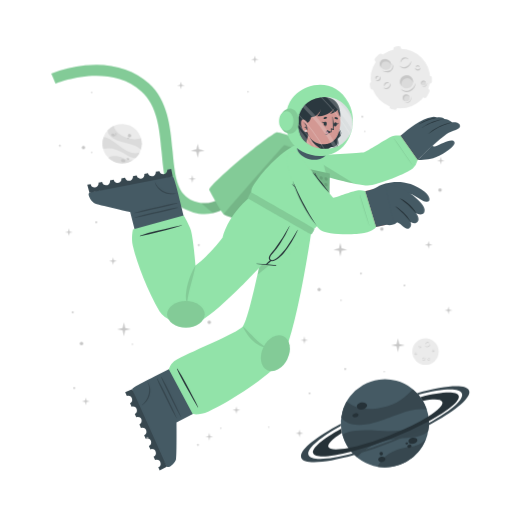
t = 0.00 s
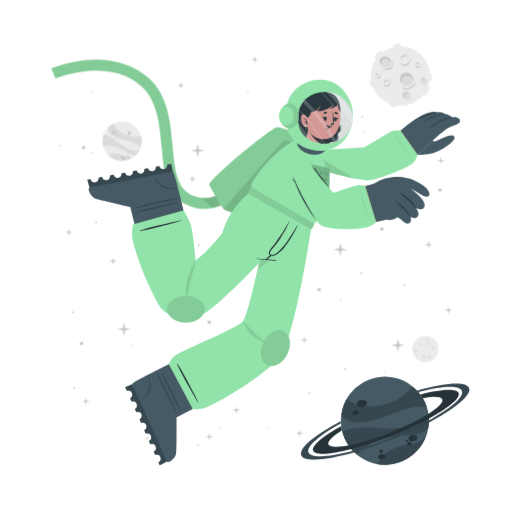
t = 0.75 s
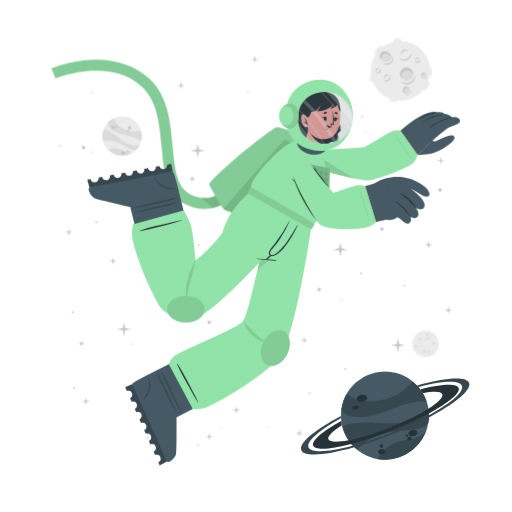
t = 2.25 s
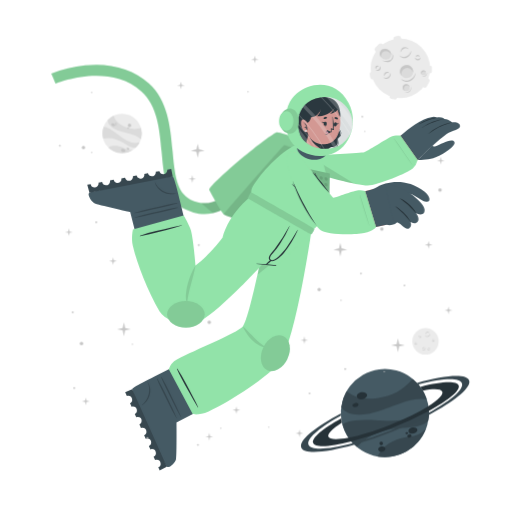
t = 3.00 s
t = 3.75 s: frame unchanged from t = 2.25 s, image omitted
t = 5.25 s: frame unchanged from t = 0.75 s, image omitted

The animated SVG that drew these frames (rendered in a browser with its animation timeline set to each time). Animation: 1 CSS @keyframes rule; one cycle of 6.00 s, repeats indefinitely.

<svg class="animated" id="freepik_stories-astronaut" xmlns="http://www.w3.org/2000/svg" viewBox="0 0 500 500" version="1.1" xmlns:xlink="http://www.w3.org/1999/xlink" xmlns:svgjs="http://svgjs.com/svgjs"><style>svg#freepik_stories-astronaut:not(.animated) .animable {opacity: 0;}svg#freepik_stories-astronaut.animated #freepik--background-complete--inject-66 {animation: 6s Infinite  linear floating;animation-delay: 0s;}svg#freepik_stories-astronaut.animated #freepik--Moon--inject-66 {animation: 6s Infinite  linear floating;animation-delay: 0s;}svg#freepik_stories-astronaut.animated #freepik--Planet--inject-66 {animation: 6s Infinite  linear floating;animation-delay: 0s;}svg#freepik_stories-astronaut.animated #freepik--Character--inject-66 {animation: 3s Infinite  linear floating;animation-delay: 0s;}            @keyframes floating {                0% {                    opacity: 1;                    transform: translateY(0px);                }                50% {                    transform: translateY(-10px);                }                100% {                    opacity: 1;                    transform: translateY(0px);                }            }        </style><g id="freepik--background-complete--inject-66" class="animable" style="transform-origin: 261.359px 235.839px;"><g id="elcj4jovr4yv"><circle cx="119.24" cy="140.32" r="19.23" style="fill: rgb(235, 235, 235); transform-origin: 119.24px 140.32px; transform: rotate(-21.46deg);" class="animable"></circle></g><path d="M137.64,145.92a22.4,22.4,0,0,0-6-3.75c-3.81-1.68-14.18-3.51-19-5.94-6.75-3.4-7.59-7.07-7.55-9a19.38,19.38,0,0,1,5.93-4.35c.48,2,2.29,8,13.5,12,5.79,2,11.33.68,13.21.22A19.13,19.13,0,0,1,137.64,145.92Z" style="fill: rgb(219, 219, 219); transform-origin: 121.778px 134.4px;" id="elze15dkzyzhf" class="animable"></path><path d="M129.79,156.41A19.27,19.27,0,0,1,105.68,154a15.8,15.8,0,0,1,3.45-1.36c5.17-1.26,10.86,1.21,12.94,2.38A11.36,11.36,0,0,0,129.79,156.41Z" style="fill: rgb(219, 219, 219); transform-origin: 117.735px 155.928px;" id="ele5edk3kmkd" class="animable"></path><path d="M136.5,148.8l-.24.47-.22.42c-.18.32-.36.62-.55.92s-.35.54-.53.8l-.21.29-.24.32-.24.32-.31.36-.3.36-.27.3c-.2.22-.41.43-.62.64h0c-1.2.37-2.8.21-5.15-.72-3.49-1.37-7.26-4.67-14-7.09a24,24,0,0,0-12.93-.83h0a19.17,19.17,0,0,1,.5-11.63c1.23,0,5.18.52,13.61,7.48a49.9,49.9,0,0,0,8.49,5.81c7.2,3.77,11.36,2.65,13.1,1.78h.13Z" style="fill: rgb(219, 219, 219); transform-origin: 118.269px 143.957px;" id="elohxssk8z0i" class="animable"></path><path d="M118.22,156c.34-.78,1.54-1,2.68-.52s1.79,1.54,1.44,2.32-1.54,1-2.68.52S117.88,156.83,118.22,156Z" style="fill: rgb(199, 199, 199); transform-origin: 120.282px 156.9px;" id="el9wm86rh4h3t" class="animable"></path><path d="M123.66,154.67c.2-.44.91-.55,1.59-.26s1.08.9.89,1.34-.9.56-1.59.26S123.47,155.11,123.66,154.67Z" style="fill: rgb(199, 199, 199); transform-origin: 124.9px 155.212px;" id="ell5shtwwrjq" class="animable"></path><path d="M108.75,131.05c.29-.67,1.33-.86,2.33-.42s1.57,1.33,1.28,2-1.34.86-2.34.42S108.45,131.72,108.75,131.05Z" style="fill: rgb(199, 199, 199); transform-origin: 110.553px 131.84px;" id="elq9p3fooszqf" class="animable"></path><path d="M112.29,130.39a.84.84,0,0,1,1.13-.28.85.85,0,0,1,.57,1,1,1,0,0,1-1.7-.74Z" style="fill: rgb(199, 199, 199); transform-origin: 113.151px 130.697px;" id="eleroff9n95pt" class="animable"></path><path d="M112.86,132.17a.53.53,0,0,1,.71-.15c.3.13.47.41.37.62s-.41.28-.71.15S112.77,132.39,112.86,132.17Z" style="fill: rgb(199, 199, 199); transform-origin: 113.402px 132.399px;" id="el3eoe2wf0ol6" class="animable"></path><path d="M124.86,132.22a1.64,1.64,0,1,1,1,1.71A1.42,1.42,0,0,1,124.86,132.22Z" style="fill: rgb(199, 199, 199); transform-origin: 126.473px 132.415px;" id="elsxgrhjf1bj" class="animable"></path><path d="M124.4,134.84a.76.76,0,1,1,.42.92A.73.73,0,0,1,124.4,134.84Z" style="fill: rgb(199, 199, 199); transform-origin: 125.123px 135.064px;" id="eljspy2nruq3p" class="animable"></path><circle cx="415.48" cy="343.36" r="12.93" style="fill: rgb(235, 235, 235); transform-origin: 415.48px 343.36px;" id="elhbbfd6vea4r" class="animable"></circle><path d="M420.19,335.69a2.92,2.92,0,0,1-.48,1.75,3.45,3.45,0,0,1-1.41,1.24,2.56,2.56,0,0,1-1.9.17,2.7,2.7,0,0,1-1.44-1.12,3.71,3.71,0,0,0,1.55.69,2.33,2.33,0,0,0,.79,0,2.68,2.68,0,0,0,.76-.24l.36-.2c.11-.08.23-.15.33-.23a3.24,3.24,0,0,0,.6-.57A4.54,4.54,0,0,0,420.19,335.69Z" style="fill: rgb(199, 199, 199); transform-origin: 417.577px 337.324px;" id="elf2vhghady5" class="animable"></path><path d="M415.54,336.43a1.84,1.84,0,0,1,.27-1.24,2.23,2.23,0,0,1,1-.88,1.76,1.76,0,0,1,1.35-.1,1.7,1.7,0,0,1,1,.83,2.8,2.8,0,0,0-1.08-.4,1.69,1.69,0,0,0-1,.18A3.06,3.06,0,0,0,415.54,336.43Z" style="fill: rgb(199, 199, 199); transform-origin: 417.341px 335.275px;" id="elkllepmkml4" class="animable"></path><path d="M415.48,349.44a1.79,1.79,0,0,1,0,1.23,2.13,2.13,0,0,1-.75,1.05,1.71,1.71,0,0,1-2.35-.25,3.35,3.35,0,0,0,1.1.15,1.62,1.62,0,0,0,.91-.35,2.67,2.67,0,0,0,.69-.77A3.41,3.41,0,0,0,415.48,349.44Z" style="fill: rgb(199, 199, 199); transform-origin: 413.984px 350.758px;" id="elixatkqvmcz8" class="animable"></path><path d="M412.8,350.91a1.14,1.14,0,0,1-.09-.87,1.49,1.49,0,0,1,.52-.76,1.2,1.2,0,0,1,.93-.23,1.1,1.1,0,0,1,.73.48,2.46,2.46,0,0,0-.75,0,1.18,1.18,0,0,0-.56.24A2.18,2.18,0,0,0,412.8,350.91Z" style="fill: rgb(199, 199, 199); transform-origin: 413.776px 349.972px;" id="elevu95fmgrwm" class="animable"></path><path d="M410.82,337.8a1.15,1.15,0,0,1,.37.83,1.3,1.3,0,0,1-.37.92,1.15,1.15,0,0,1-.95.32,1.35,1.35,0,0,1-.81-.39,3.94,3.94,0,0,0,.8-.05,1.06,1.06,0,0,0,.56-.28,1.37,1.37,0,0,0,.33-.56A2.45,2.45,0,0,0,410.82,337.8Z" style="fill: rgb(199, 199, 199); transform-origin: 410.125px 338.84px;" id="elvhtn6h9v15" class="animable"></path><path d="M409.22,339.06a.74.74,0,0,1-.33-.57.91.91,0,0,1,.26-.68.82.82,0,0,1,.71-.23.81.81,0,0,1,.55.34,4.08,4.08,0,0,0-.54.1.76.76,0,0,0-.32.19,1.13,1.13,0,0,0-.22.32A2.13,2.13,0,0,0,409.22,339.06Z" style="fill: rgb(199, 199, 199); transform-origin: 409.65px 338.315px;" id="elej2k5geql1r" class="animable"></path><path d="M419.81,351.44a1.14,1.14,0,0,1-.72.56,1.26,1.26,0,0,1-1-.14,1.14,1.14,0,0,1-.54-.83,1.36,1.36,0,0,1,.18-.89,3.66,3.66,0,0,0,.25.77,1,1,0,0,0,.4.47,1.32,1.32,0,0,0,.63.18A2.6,2.6,0,0,0,419.81,351.44Z" style="fill: rgb(199, 199, 199); transform-origin: 418.673px 351.093px;" id="el6rc77a0cyrc" class="animable"></path><path d="M418.2,350.19a.75.75,0,0,1,.47-.45.87.87,0,0,1,.72.08.82.82,0,0,1,.4.63.9.9,0,0,1-.19.62,4.78,4.78,0,0,0-.24-.5.63.63,0,0,0-.25-.26.91.91,0,0,0-.37-.13A1.65,1.65,0,0,0,418.2,350.19Z" style="fill: rgb(199, 199, 199); transform-origin: 418.996px 350.383px;" id="eldvttnln0t55" class="animable"></path><path d="M424.24,342.34a1.16,1.16,0,0,1-.28.86,1.27,1.27,0,0,1-.88.44,1.13,1.13,0,0,1-.92-.39,1.29,1.29,0,0,1-.35-.83,3.82,3.82,0,0,0,.63.5,1.09,1.09,0,0,0,.6.16,1.31,1.31,0,0,0,.62-.21A2.35,2.35,0,0,0,424.24,342.34Z" style="fill: rgb(199, 199, 199); transform-origin: 423.027px 342.991px;" id="el8e6yt1tx1yw" class="animable"></path><path d="M422.2,342.21a.75.75,0,0,1,.14-.64.93.93,0,0,1,.65-.34.8.8,0,0,1,.68.3.88.88,0,0,1,.19.62,3.83,3.83,0,0,0-.48-.28.74.74,0,0,0-.36-.08,1.13,1.13,0,0,0-.38.1A2.38,2.38,0,0,0,422.2,342.21Z" style="fill: rgb(199, 199, 199); transform-origin: 423.021px 341.719px;" id="eldsdtfa2ct9m" class="animable"></path><path d="M407.1,345.26a1.13,1.13,0,0,1-.27.87,1.27,1.27,0,0,1-.88.44,1.16,1.16,0,0,1-.93-.39,1.4,1.4,0,0,1-.35-.83,4.33,4.33,0,0,0,.64.5,1.07,1.07,0,0,0,.6.16,1.35,1.35,0,0,0,.62-.21A2,2,0,0,0,407.1,345.26Z" style="fill: rgb(199, 199, 199); transform-origin: 405.889px 345.916px;" id="el269x32mxfce" class="animable"></path><path d="M405.07,345.14a.75.75,0,0,1,.14-.64.89.89,0,0,1,.64-.34.79.79,0,0,1,.68.3.85.85,0,0,1,.2.62,3.83,3.83,0,0,0-.48-.28.66.66,0,0,0-.36-.08,1.13,1.13,0,0,0-.38.1A2.38,2.38,0,0,0,405.07,345.14Z" style="fill: rgb(199, 199, 199); transform-origin: 405.891px 344.649px;" id="el1cpf9v8ot3v" class="animable"></path></g><g id="freepik--Moon--inject-66" class="animable" style="transform-origin: 391.45px 76.1246px;"><path d="M370.11,60.15l3.44-3.43a2.52,2.52,0,0,0,0-3.56h0a2.5,2.5,0,0,0-3.56,0l-3.44,3.43a2.52,2.52,0,0,0,0,3.56h0A2.52,2.52,0,0,0,370.11,60.15Z" style="fill: rgb(235, 235, 235); transform-origin: 370.05px 56.6508px;" id="elh4zi5yqkbs" class="animable"></path><path d="M417,94.19l2.18-4.34a2.5,2.5,0,0,0-1.12-3.38h0a2.51,2.51,0,0,0-3.38,1.12l-2.18,4.34a2.53,2.53,0,0,0,1.12,3.38h0A2.52,2.52,0,0,0,417,94.19Z" style="fill: rgb(235, 235, 235); transform-origin: 415.845px 90.8883px;" id="elu5lnl1evaa" class="animable"></path><path d="M387,50.45l2.58-.36a2.52,2.52,0,0,0,2.14-2.85h0a2.52,2.52,0,0,0-2.85-2.14l-2.58.37a2.52,2.52,0,0,0-2.14,2.85h0A2.51,2.51,0,0,0,387,50.45Z" style="fill: rgb(235, 235, 235); transform-origin: 387.935px 47.7758px;" id="elmwoc297upi" class="animable"></path><path d="M366.46,84.53l-.37-2.59a2.52,2.52,0,0,0-2.85-2.13h0a2.52,2.52,0,0,0-2.14,2.85l.37,2.58a2.53,2.53,0,0,0,2.85,2.14h0A2.52,2.52,0,0,0,366.46,84.53Z" style="fill: rgb(235, 235, 235); transform-origin: 363.78px 83.5943px;" id="elwudnu9756dr" class="animable"></path><g id="eltjvwfkbf8gc"><rect x="415.49" y="75.26" width="7.64" height="5.03" rx="2.16" style="fill: rgb(235, 235, 235); transform-origin: 419.31px 77.775px; transform: rotate(90deg);" class="animable"></rect></g><path d="M382.28,106.41l2.52.68a2.52,2.52,0,0,0,3.08-1.78h0a2.52,2.52,0,0,0-1.78-3.09l-2.52-.67a2.51,2.51,0,0,0-3.08,1.78h0A2.51,2.51,0,0,0,382.28,106.41Z" style="fill: rgb(235, 235, 235); transform-origin: 384.19px 104.319px;" id="eltbr0ejgsden" class="animable"></path><circle cx="391" cy="76.69" r="29.05" style="fill: rgb(235, 235, 235); transform-origin: 391px 76.69px;" id="elw2gkvytrg9f" class="animable"></circle><path d="M401.57,59.46a6.51,6.51,0,0,1-1.08,3.94,7.8,7.8,0,0,1-3.15,2.79,5.76,5.76,0,0,1-4.27.36,6,6,0,0,1-3.25-2.49,8.71,8.71,0,0,0,3.49,1.53,5.07,5.07,0,0,0,1.78,0,5.38,5.38,0,0,0,1.69-.54,9.1,9.1,0,0,0,.81-.44c.26-.17.52-.33.76-.52a8.54,8.54,0,0,0,1.35-1.27A9.92,9.92,0,0,0,401.57,59.46Z" style="fill: rgb(199, 199, 199); transform-origin: 395.699px 63.1311px;" id="el7wg3ztfmwe" class="animable"></path><path d="M391.13,61.13a4.13,4.13,0,0,1,.6-2.78,5.18,5.18,0,0,1,2.19-2,3.9,3.9,0,0,1,3-.22A3.84,3.84,0,0,1,399.12,58a6.52,6.52,0,0,0-2.41-.89,3.94,3.94,0,0,0-2.24.4A6.81,6.81,0,0,0,391.13,61.13Z" style="fill: rgb(199, 199, 199); transform-origin: 395.105px 58.5293px;" id="elkcklhbrpndl" class="animable"></path><path d="M381.29,81.08a3.94,3.94,0,0,1,.07,2.77,4.82,4.82,0,0,1-1.68,2.35,3.78,3.78,0,0,1-2.86.77,3.84,3.84,0,0,1-2.43-1.34,7,7,0,0,0,2.48.35,3.69,3.69,0,0,0,2-.79,6,6,0,0,0,1.55-1.73A7.44,7.44,0,0,0,381.29,81.08Z" style="fill: rgb(199, 199, 199); transform-origin: 377.984px 84.0434px;" id="elcurh83dosf6" class="animable"></path><path d="M375.27,84.38a2.57,2.57,0,0,1-.19-1.95,3.19,3.19,0,0,1,1.16-1.7,2.65,2.65,0,0,1,2.08-.52A2.44,2.44,0,0,1,380,81.28a5.58,5.58,0,0,0-1.7-.08,2.69,2.69,0,0,0-1.26.54A4.94,4.94,0,0,0,375.27,84.38Z" style="fill: rgb(199, 199, 199); transform-origin: 377.485px 82.2756px;" id="elpk2kp559lp" class="animable"></path><path d="M370.87,74.62a2.57,2.57,0,0,1,.83,1.86,2.85,2.85,0,0,1-.82,2,2.52,2.52,0,0,1-2.13.73,3.06,3.06,0,0,1-1.83-.87,10,10,0,0,0,1.81-.12,2.33,2.33,0,0,0,1.25-.63,2.88,2.88,0,0,0,.73-1.26A5.13,5.13,0,0,0,370.87,74.62Z" style="fill: rgb(199, 199, 199); transform-origin: 369.31px 76.9261px;" id="elfgvbhyslgkt" class="animable"></path><path d="M367.27,77.44a1.68,1.68,0,0,1-.72-1.29,2,2,0,0,1,.58-1.52,1.77,1.77,0,0,1,1.58-.51,1.88,1.88,0,0,1,1.25.75,10.76,10.76,0,0,0-1.23.24,1.6,1.6,0,0,0-.7.41,2.28,2.28,0,0,0-.49.73A4.57,4.57,0,0,0,367.27,77.44Z" style="fill: rgb(199, 199, 199); transform-origin: 368.253px 75.7663px;" id="elks4jm6u0m1" class="animable"></path><path d="M410.67,66a2.6,2.6,0,0,1-.62,1.94,2.84,2.84,0,0,1-2,1,2.57,2.57,0,0,1-2.07-.87,3,3,0,0,1-.78-1.87,9,9,0,0,0,1.43,1.11,2.23,2.23,0,0,0,1.34.36,3,3,0,0,0,1.39-.45A5.56,5.56,0,0,0,410.67,66Z" style="fill: rgb(199, 199, 199); transform-origin: 407.941px 67.4719px;" id="el67fecruh86" class="animable"></path><path d="M406.11,65.73a1.66,1.66,0,0,1,.31-1.44,2,2,0,0,1,1.44-.76,1.82,1.82,0,0,1,1.53.68,1.88,1.88,0,0,1,.43,1.39,9.72,9.72,0,0,0-1.08-.63,1.49,1.49,0,0,0-.8-.17,2.38,2.38,0,0,0-.85.22A4.64,4.64,0,0,0,406.11,65.73Z" style="fill: rgb(199, 199, 199); transform-origin: 407.944px 64.6284px;" id="elidzw3vfdej" class="animable"></path><g id="el8vrjbn1rooh"><ellipse cx="397.01" cy="79.87" rx="6.44" ry="6.4" style="fill: rgb(219, 219, 219); transform-origin: 397.01px 79.87px; transform: rotate(-65.97deg);" class="animable"></ellipse></g><path d="M400,76.84a5.81,5.81,0,0,1,3.31,4.1,6.41,6.41,0,1,0-11.2,3.11,5.78,5.78,0,0,1,.2-4.24A5.84,5.84,0,0,1,400,76.84Z" style="fill: rgb(199, 199, 199); transform-origin: 396.987px 78.7649px;" id="elymtqzav5mkq" class="animable"></path><path d="M405.88,81a8.26,8.26,0,0,1-1.41,4.8,9.87,9.87,0,0,1-3.87,3.38,7.16,7.16,0,0,1-5.18.47,7.62,7.62,0,0,1-4-3,10.25,10.25,0,0,0,4.28,2,10.54,10.54,0,0,0,1.13.11,5.87,5.87,0,0,0,1.11-.09A7.1,7.1,0,0,0,400,88c.34-.17.69-.36,1-.55s.65-.42.94-.67a10.52,10.52,0,0,0,1.67-1.6A11.59,11.59,0,0,0,405.88,81Z" style="fill: rgb(199, 199, 199); transform-origin: 398.651px 85.4656px;" id="elgj8imdwq6um" class="animable"></path><path d="M412.91,83.39a2.4,2.4,0,1,0-1.78-2.87A2.39,2.39,0,0,0,412.91,83.39Z" style="fill: rgb(219, 219, 219); transform-origin: 413.468px 81.0561px;" id="el7myrgt45i5k" class="animable"></path><path d="M414.34,79.73A2.18,2.18,0,0,1,415.85,81,2.43,2.43,0,0,0,414,78.71a2.4,2.4,0,0,0-2.87,1.81,2.37,2.37,0,0,0,.84,2.41,2.12,2.12,0,0,1-.23-1.57A2.17,2.17,0,0,1,414.34,79.73Z" style="fill: rgb(199, 199, 199); transform-origin: 413.458px 80.7904px;" id="el0qtp9ktjtcmh" class="animable"></path><path d="M416.78,80.82a2.9,2.9,0,0,1-.12,1.88,3.54,3.54,0,0,1-1.18,1.55,2.64,2.64,0,0,1-1.91.54,2.74,2.74,0,0,1-1.69-.86,4.09,4.09,0,0,0,1.71.37,2.65,2.65,0,0,0,1.51-.55A4.36,4.36,0,0,0,416.78,80.82Z" style="fill: rgb(199, 199, 199); transform-origin: 414.381px 82.813px;" id="elwmbchv36xl" class="animable"></path><path d="M396.44,98.94a3.41,3.41,0,1,0-3.21-3.59A3.41,3.41,0,0,0,396.44,98.94Z" style="fill: rgb(219, 219, 219); transform-origin: 396.635px 95.5356px;" id="elxftw326hyg9" class="animable"></path><path d="M397.54,93.46a3.07,3.07,0,0,1,2.41,1.4A3.4,3.4,0,1,0,395,98.53a3.1,3.1,0,0,1,2.54-5.07Z" style="fill: rgb(199, 199, 199); transform-origin: 396.584px 95.335px;" id="el47hpuxaho8l" class="animable"></path><path d="M401.22,94.38a4.48,4.48,0,0,1,.19,2.64,5.13,5.13,0,0,1-1.27,2.4,3.72,3.72,0,0,1-2.46,1.21,4.06,4.06,0,0,1-2.56-.69,5.23,5.23,0,0,0,2.5.2A3.76,3.76,0,0,0,399.68,99a5.84,5.84,0,0,0,1.26-2.1A6.18,6.18,0,0,0,401.22,94.38Z" style="fill: rgb(199, 199, 199); transform-origin: 398.323px 97.5099px;" id="eleuqoysx3sh" class="animable"></path><path d="M381.24,66c-1.53,2.35-4.93,2.85-7.58,1.11s-3.57-5.05-2-7.4,4.93-2.84,7.59-1.11S382.78,63.69,381.24,66Z" style="fill: rgb(219, 219, 219); transform-origin: 376.446px 62.8572px;" id="el8xqd57aj2wf" class="animable"></path><path d="M372.8,62a4.43,4.43,0,0,0-.25,4.28,5.25,5.25,0,0,1-.92-6.49c1.53-2.35,4.93-2.85,7.59-1.11A5.83,5.83,0,0,1,382,63.9a5.53,5.53,0,0,0-2.29-3C377.28,59.37,374.19,59.82,372.8,62Z" style="fill: rgb(199, 199, 199); transform-origin: 376.453px 61.9611px;" id="elnj12bdbchya" class="animable"></path><path d="M383.12,62.16a5.49,5.49,0,0,1,.75,4.14,5.12,5.12,0,0,1-.95,2,6.39,6.39,0,0,1-1.66,1.53,6.23,6.23,0,0,1-2.15.73,7.29,7.29,0,0,1-2.19-.06,9.09,9.09,0,0,1-3.84-1.67,17.88,17.88,0,0,0,3.95.68,6.51,6.51,0,0,0,3.58-.77A5.47,5.47,0,0,0,382,67.59a5,5,0,0,0,.94-1.57A7.25,7.25,0,0,0,383.12,62.16Z" style="fill: rgb(199, 199, 199); transform-origin: 378.538px 66.3877px;" id="el5lfc6glqbpv" class="animable"></path></g><g id="freepik--Planet--inject-66" class="animable animator-active" style="transform-origin: 376.139px 413.34px;"><g id="el962ufqmcan8"><circle cx="375.87" cy="413.34" r="43.02" style="fill: rgb(69, 90, 100); transform-origin: 375.87px 413.34px; transform: rotate(-74.9951deg);" class="animable"></circle></g><path d="M416.74,399.89a50.6,50.6,0,0,0-15.8.88c-9.14,1.83-30.47,11.81-42.37,13.55-16.73,2.46-23-3.17-25.36-6.69a43,43,0,0,1,5.28-15.58c3.38,2.95,14.49,11.72,40.09,4.53,13.2-3.72,21.59-13.34,24.44-16.6A42.76,42.76,0,0,1,416.74,399.89Z" style="fill: rgb(55, 71, 79); transform-origin: 374.975px 397.452px;" id="elc2rhcgawuvs" class="animable"></path><path d="M415.87,429.18a43.05,43.05,0,0,1-47.24,26.58,34.45,34.45,0,0,1,4.55-6.94c7.84-9,21.44-11.76,26.75-12.3A25.27,25.27,0,0,0,415.87,429.18Z" style="fill: rgb(55, 71, 79); transform-origin: 392.25px 442.775px;" id="eljtmqnkan03b" class="animable"></path><path d="M418.36,406.64c.07.39.12.77.17,1.16s.09.71.13,1.06c.08.8.15,1.6.18,2.39s.06,1.44.06,2.14c0,.27,0,.53,0,.8s0,.6,0,.89,0,.6,0,.9-.05.7-.08,1.06-.06.7-.1,1-.08.6-.11.9c-.09.66-.19,1.3-.31,1.95h0c-1.72,2.21-4.86,4-10.34,5.31-8.16,2-19.29.8-34.76,5.06a53.84,53.84,0,0,0-24.73,15.11h0a42.85,42.85,0,0,1-14.05-21.9c2.19-1.67,10.15-5.73,34.51-3.84a112.29,112.29,0,0,0,23-.3c18-2.36,24.21-9.77,26.27-13.61h0A1.82,1.82,0,0,1,418.36,406.64Z" style="fill: rgb(55, 71, 79); transform-origin: 376.66px 426.505px;" id="elwr4teuhygzq" class="animable"></path><path d="M358.4,395.52c.37,1.88-1.55,3.83-4.28,4.35s-5.23-.56-5.6-2.44,1.56-3.82,4.28-4.35S358,393.65,358.4,395.52Z" style="fill: rgb(38, 50, 56); transform-origin: 353.46px 396.474px;" id="elkghg4rfe9k" class="animable"></path><path d="M350.11,404.94c.2,1.06-1,2.17-2.6,2.49s-3.13-.28-3.33-1.34.95-2.17,2.59-2.49S349.9,403.89,350.11,404.94Z" style="fill: rgb(38, 50, 56); transform-origin: 347.145px 405.515px;" id="elbj25jb2ees" class="animable"></path><path d="M407.54,429.57c.31,1.6-1.38,3.27-3.76,3.74s-4.58-.47-4.89-2.07,1.37-3.28,3.76-3.74S407.23,428,407.54,429.57Z" style="fill: rgb(38, 50, 56); transform-origin: 403.215px 430.408px;" id="el18g4izbw9ol" class="animable"></path><path d="M401.85,435.28c.17.85-.61,1.72-1.74,1.94a1.87,1.87,0,0,1-2.33-1.15c-.17-.85.61-1.72,1.74-1.94A1.87,1.87,0,0,1,401.85,435.28Z" style="fill: rgb(38, 50, 56); transform-origin: 399.815px 435.675px;" id="elkz4xyqrczs" class="animable"></path><path d="M398.54,432.72c.1.51-.4,1-1.12,1.18s-1.38-.17-1.48-.68.4-1,1.12-1.18S398.44,432.21,398.54,432.72Z" style="fill: rgb(38, 50, 56); transform-origin: 397.24px 432.97px;" id="elo79kzrnyfz" class="animable"></path><path d="M376.35,447.84c.28,1.44-1,2.9-3,3.27s-3.68-.5-4-1.93,1-2.89,2.95-3.26S376.08,446.41,376.35,447.84Z" style="fill: rgb(38, 50, 56); transform-origin: 372.845px 448.515px;" id="el5fu1a4js39o" class="animable"></path><path d="M373.89,442.43a1.71,1.71,0,1,1-1.95-1.16A1.6,1.6,0,0,1,373.89,442.43Z" style="fill: rgb(38, 50, 56); transform-origin: 372.261px 442.94px;" id="elxe63q5fvnmr" class="animable"></path><path d="M418.84,411.25a346.49,346.49,0,0,1-36.64,16.83,342.87,342.87,0,0,1-39.21,13c-20.61,5.36-35.3,6.29-37.19,1.5s9.19-14.09,27.36-24.08c.12,1,.28,2,.47,3l.24,1.14c-9.22,5.86-14.34,10.93-13.19,13.85s8.58,3.14,19.59,1c10.78-2.08,25-6.36,40.23-12.37s28.57-12.64,37.86-18.51c9.46-5.95,14.73-11.13,13.56-14.09s-8.33-3.11-19-1.11a39.26,39.26,0,0,0-2.42-3.66c20.51-5.31,35.53-6.12,37.42-1.34S438.08,400.88,418.84,411.25Z" style="fill: rgb(38, 50, 56); transform-origin: 376.855px 414.472px;" id="elwnuytdm9lxd" class="animable"></path><path d="M418.86,415.07a383.2,383.2,0,0,1-35.81,16.44h0A380.06,380.06,0,0,1,346,444.31c-28.14,8-49.06,9.59-51.78,2.82s13.19-19.8,38.63-33.31c0,.66,0,1.33.08,2-21.11,11.64-34,22.68-31.68,28.49s19.63,4.87,43.31-1.47A359.42,359.42,0,0,0,418.89,413c21.4-11.74,34.49-22.91,32.14-28.76s-19.17-4.89-42.38,1.23c-.43-.51-.88-1-1.34-1.5,27.63-7.77,48.08-9.23,50.76-2.54S444.64,401.45,418.86,415.07Z" style="fill: rgb(55, 71, 79); transform-origin: 376.139px 414.278px;" id="elojevn77q7dl" class="animable"></path></g><g id="freepik--Character--inject-66" class="animable" style="transform-origin: 249.682px 261.365px;"><path d="M194.2,208.66a44.5,44.5,0,0,1-12.75-4c-19.36-9.4-21.44-32.18-23.64-56.3-2-22.22-4.13-45.19-19.67-59.06-32.35-28.84-83.35-7.81-83.86-7.59l-4.19-9.88a124.34,124.34,0,0,1,33.06-8c25-2.52,46.52,3.5,62.12,17.42,18.71,16.68,21.11,42.93,23.22,66.09,2,21.93,3.73,40.87,17.64,47.62,29.16,14.15,48.44-21.19,49.24-22.7l9.48,5a77.22,77.22,0,0,1-16.57,20.32C217.57,206.71,206,210.43,194.2,208.66Z" style="fill: rgb(146, 227, 169); transform-origin: 147.47px 136.179px;" id="elwbby038up2c" class="animable"></path><g id="elzn38o68n8lc"><path d="M194.2,208.66a44.5,44.5,0,0,1-12.75-4c-19.36-9.4-21.44-32.18-23.64-56.3-2-22.22-4.13-45.19-19.67-59.06-32.35-28.84-83.35-7.81-83.86-7.59l-4.19-9.88a124.34,124.34,0,0,1,33.06-8c25-2.52,46.52,3.5,62.12,17.42,18.71,16.68,21.11,42.93,23.22,66.09,2,21.93,3.73,40.87,17.64,47.62,29.16,14.15,48.44-21.19,49.24-22.7l9.48,5a77.22,77.22,0,0,1-16.57,20.32C217.57,206.71,206,210.43,194.2,208.66Z" style="opacity: 0.1; transform-origin: 147.47px 136.179px;" class="animable"></path></g><g id="elbk5jrg9zs34"><path d="M244.85,177.29a77.09,77.09,0,0,1-16.57,20.31c-6.44,5.48-13.2,9-20.13,10.56L196.08,198c23.52,3.15,38.58-24.45,39.3-25.77Z" style="opacity: 0.1; transform-origin: 220.465px 190.195px;" class="animable"></path></g><path d="M278.67,229.5c-.95.56-57.57-18.31-60-20.06a1.59,1.59,0,0,1-.31-.29c-2.77-2.73-13.24-22-14-23.51-1.84-3.85,55.21-51.93,65.82-56.39,2.66-1.12,37.51,11.34,42.73,16.4,2.24,2.17,6.45,10.95,6.22,12.15h0C318.76,159.52,279.63,228.94,278.67,229.5Z" style="fill: rgb(146, 227, 169); transform-origin: 261.728px 179.346px;" id="elybu9c1lv5r" class="animable"></path><g id="elpqg487wsis"><path d="M278.67,229.5c-.95.56-57.57-18.31-60-20.06a1.59,1.59,0,0,1-.31-.29c-2.77-2.73-13.24-22-14-23.51-1.84-3.85,55.21-51.93,65.82-56.39,2.66-1.12,37.51,11.34,42.73,16.4,2.24,2.17,6.45,10.95,6.22,12.15h0C318.76,159.52,279.63,228.94,278.67,229.5Z" style="opacity: 0.1; transform-origin: 261.728px 179.346px;" class="animable"></path></g><g id="eli9i48rmrj4"><path d="M278.67,229.5c-.95.56-57.57-18.31-60-20.06a1.59,1.59,0,0,1-.31-.29c10.24-11.85,58.36-67.42,59.22-67.56s33.84,12.65,41.56,16.22C318.76,159.52,279.63,228.94,278.67,229.5Z" style="opacity: 0.1; transform-origin: 268.75px 185.551px;" class="animable"></path></g><path d="M196.48,344.63l-45.12,22.73c-8.64,4.29-16.14,8.22-19.83,10.61a.09.09,0,0,0-.06,0c-1.4.9-2.24,1.57-2.36,2l0,.08c-.46,3.44,31.87,73.53,33.82,75.59s8-3.33,8.91-7.05.53-36.1.53-36.1l44.85-23.13Z" style="fill: rgb(69, 90, 100); transform-origin: 173.163px 400.363px;" id="eligmkn9ec6de" class="animable"></path><path d="M122.25,383l1.61,3.65a3.8,3.8,0,0,1,1.31-.23,3.9,3.9,0,0,1,1.83,7.34l1.45,3.32a3.82,3.82,0,0,1,1.36-.25,3.89,3.89,0,0,1,1.78,7.35l1.46,3.33a3.55,3.55,0,0,1,1.39-.27,3.89,3.89,0,0,1,3.89,3.89,3.85,3.85,0,0,1-2.15,3.48l1.46,3.31a4.06,4.06,0,0,1,1.45-.27,3.89,3.89,0,0,1,1.69,7.4l1.46,3.31a3.84,3.84,0,0,1,1.48-.3,3.89,3.89,0,0,1,1.65,7.42l1.46,3.31a3.58,3.58,0,0,1,1.52-.32,3.9,3.9,0,0,1,1.62,7.44l1.46,3.32a3.64,3.64,0,0,1,1.57-.35,3.9,3.9,0,0,1,1.57,7.46l1.37,3.12,7-3.79L129.11,380Z" style="fill: rgb(55, 71, 79); transform-origin: 142.595px 419.73px;" id="eln7n27kylcxq" class="animable"></path><path d="M144.47,373.18a16.37,16.37,0,0,1,1.62,13.09c-1.18,3.56-3.52,7.36-7.28,9.3-.11.06-.22-.14-.12-.21,6.4-4.92,9-14.69,5.56-22.06A.13.13,0,0,1,144.47,373.18Z" style="fill: rgb(55, 71, 79); transform-origin: 142.716px 384.361px;" id="elb29une9jou" class="animable"></path><path d="M153.72,369.74c2.88,4.77,5.37,9.78,7.8,14.79s4.78,9.94,7.13,14.93c1.34,2.86,2.68,5.73,3.86,8.66a.16.16,0,0,1-.29.14c-2.81-4.81-5.27-9.84-7.79-14.8s-5-9.85-7.34-14.83c-1.37-2.86-2.65-5.74-3.8-8.69A.24.24,0,0,1,153.72,369.74Z" style="fill: rgb(55, 71, 79); transform-origin: 162.903px 388.992px;" id="elj691u683eve" class="animable"></path><path d="M157.88,368.33c2.89,4.77,5.37,9.78,7.8,14.8s4.78,9.94,7.13,14.93c1.34,2.86,2.68,5.73,3.86,8.65a.16.16,0,0,1-.29.14c-2.81-4.81-5.27-9.84-7.79-14.8s-5-9.85-7.34-14.83c-1.36-2.86-2.65-5.74-3.8-8.69A.24.24,0,0,1,157.88,368.33Z" style="fill: rgb(55, 71, 79); transform-origin: 167.063px 387.582px;" id="elf48gnqjtfkj" class="animable"></path><path d="M164.81,360.58l23.33,43.76s7,1.51,15.68-2.51c19.21-8.87,51.37-29.51,67.45-45.36C287.89,340.08,304.2,225.2,304.2,225.2L265,202.58s-20.36,108.33-27.84,116.15c-6.75,7.06-45.89,22.51-64.34,32.17A16.53,16.53,0,0,0,164.81,360.58Z" style="fill: rgb(146, 227, 169); transform-origin: 234.505px 303.599px;" id="eluha2dd179ac" class="animable"></path><path d="M173.21,360.06c3.07,4.66,5.75,9.56,8.38,14.48s5.16,9.74,7.7,14.64c1.46,2.8,2.91,5.62,4.21,8.49a.17.17,0,0,1-.29.16c-3-4.7-5.65-9.63-8.37-14.49s-5.35-9.65-7.92-14.53c-1.47-2.8-2.87-5.63-4.13-8.53A.24.24,0,0,1,173.21,360.06Z" style="fill: rgb(38, 50, 56); transform-origin: 183.142px 378.925px;" id="elaehcdwzwi4p" class="animable"></path><g id="elziczi2hwgk"><path d="M251.64,268.16l52.56-43L265,202.58S258.6,236.8,251.64,268.16Z" style="opacity: 0.1; transform-origin: 277.92px 235.37px;" class="animable"></path></g><g id="elk40wz2lp1dj"><path d="M260.8,339.2a9.27,9.27,0,0,1-4.14-.38,19.56,19.56,0,0,1-3.85-1.64,31.21,31.21,0,0,1-6.57-5c-1-1-1.88-2-2.77-3s-1.7-2.13-2.45-3.26-1.46-2.29-2.11-3.47-1.23-2.43-1.72-3.71a39.39,39.39,0,0,1,3,2.76c.94.95,1.92,1.86,2.81,2.82s1.86,1.86,2.75,2.82l1.39,1.38c.46.46.89.95,1.37,1.38,1.85,1.82,3.74,3.56,5.72,5.19A23.49,23.49,0,0,0,260.8,339.2Z" style="opacity: 0.1; transform-origin: 248.995px 329.012px;" class="animable"></path></g><g id="elh5ky586dqjf"><ellipse cx="268.93" cy="344.82" rx="18.38" ry="13.04" style="fill: rgb(146, 227, 169); transform-origin: 268.93px 344.82px; transform: rotate(-64.61deg);" class="animable"></ellipse></g><g id="el9kdbijra08p"><ellipse cx="268.93" cy="344.82" rx="18.38" ry="13.04" style="opacity: 0.1; transform-origin: 268.93px 344.82px; transform: rotate(-64.61deg);" class="animable"></ellipse></g><path d="M187.77,245.91l-11.92-49.09c-2.23-9.39-4.35-17.59-5.84-21.72,0,0,0,0,0-.07a6.82,6.82,0,0,0-1.38-2.74s0,0-.07,0c-3.24-1.23-78.83,14.38-81.28,15.82s1.43,8.53,4.85,10.27,35,8.69,35,8.69L139.51,256Z" style="fill: rgb(69, 90, 100); transform-origin: 137.14px 214.111px;" id="els2tmcdr0hco" class="animable"></path><path d="M167.23,164.93l-3.92.74a3.75,3.75,0,0,1-.06,1.33,3.9,3.9,0,0,1-7.57.11l-3.56.67a3.79,3.79,0,0,1-.07,1.38,3.89,3.89,0,0,1-7.56.07l-3.57.66a3.79,3.79,0,0,1,0,1.42,3.9,3.9,0,0,1-4.68,2.91,3.83,3.83,0,0,1-2.89-2.88l-3.56.67a4.08,4.08,0,0,1-.07,1.47,3.89,3.89,0,0,1-7.58,0l-3.56.67a3.89,3.89,0,0,1-4.72,4.42,3.91,3.91,0,0,1-2.93-3l-3.55.68a3.69,3.69,0,0,1,0,1.55,3.9,3.9,0,0,1-7.62-.11l-3.56.67a3.65,3.65,0,0,1,0,1.61,3.89,3.89,0,0,1-7.62-.16l-3.35.63,2.11,7.63,81.36-15.77Z" style="fill: rgb(55, 71, 79); transform-origin: 126.965px 176.5px;" id="el07zsdxiu5f39" class="animable"></path><path d="M171.74,188.79a16.37,16.37,0,0,1-13.12-1.39c-3.2-2-6.37-5.09-7.41-9.2,0-.11.19-.18.24-.06,3.34,7.34,12.27,12.06,20.22,10.41A.13.13,0,0,1,171.74,188.79Z" style="fill: rgb(55, 71, 79); transform-origin: 161.505px 183.822px;" id="el6es14b9re7g" class="animable"></path><path d="M173,198.58c-5.3,1.73-10.74,3-16.18,4.24s-10.76,2.41-16.16,3.56c-3.08.66-6.18,1.32-9.3,1.81a.16.16,0,0,1-.07-.32c5.32-1.65,10.77-2.9,16.18-4.24s10.72-2.61,16.11-3.79c3.09-.68,6.18-1.28,9.32-1.72A.24.24,0,0,1,173,198.58Z" style="fill: rgb(55, 71, 79); transform-origin: 152.153px 203.157px;" id="elocgfubuusd" class="animable"></path><path d="M173.43,203c-5.31,1.73-10.75,3-16.18,4.24s-10.77,2.41-16.16,3.56c-3.09.66-6.19,1.32-9.31,1.81a.16.16,0,0,1-.06-.32c5.32-1.65,10.77-2.9,16.17-4.23s10.73-2.61,16.11-3.8c3.1-.67,6.19-1.27,9.33-1.72A.24.24,0,0,1,173.43,203Z" style="fill: rgb(55, 71, 79); transform-origin: 152.581px 207.576px;" id="elji4xxwn9j8i" class="animable"></path><path d="M304.26,225.23s-10.86,11.9-20.08,21.25c-6.73,6.84-12.95,12.66-14.6,12.69-1.87,0-10.38-.9-13.2-1.27,0,0-41.94,46.14-63.47,57.3-7.37,3.82-30.52-.1-37.22-11.42-10.87-18.37-21.9-46.13-25.93-63.59-1.8-7.79.05-16.21.05-16.21l49.59-13.7s5.36,8.93,7,14.54c2.42,8.47,4.59,34.41,4.59,34.41,13.41-9.58,26.47-27.28,26.47-27.28s3.86-20.56,28-40.75Z" style="fill: rgb(146, 227, 169); transform-origin: 216.616px 253.91px;" id="elmm3ahi9ffbf" class="animable"></path><path d="M269.53,258.92a109.54,109.54,0,0,0-19-1.46.2.2,0,0,0,0,.39c6.29.67,12.63,1.5,18.94,1.83A.38.38,0,0,0,269.53,258.92Z" style="fill: rgb(38, 50, 56); transform-origin: 260.127px 258.568px;" id="elhcnx5ihwuis" class="animable"></path><path d="M290.7,225.07c.08-.19-.21-.4-.31-.21A193.26,193.26,0,0,1,280,241.31c-1.7,2.48-11.92,15.71-15.85,12.12-.66-.61-.62-1.57-.1-2.78.63-1.45,2.09-2.84,3.09-4.08,2.2-2.74,4.31-5.54,6.28-8.44A94.74,94.74,0,0,0,282.85,221a.17.17,0,0,0-.3-.15,178.74,178.74,0,0,1-14.62,22.77c-2.68,3.43-7.75,8-4.15,10.8s11.57-5.17,13.52-7.48A99.25,99.25,0,0,0,290.7,225.07Z" style="fill: rgb(38, 50, 56); transform-origin: 276.623px 237.894px;" id="elbi77ctq3mgl" class="animable"></path><path d="M264.07,253.88a28.1,28.1,0,0,0-2.7,2.42,7.85,7.85,0,0,0-1.8,2.22c-.07.17.13.3.28.24a9.87,9.87,0,0,0,2.39-1.8c.87-.73,1.75-1.44,2.59-2.2A.58.58,0,0,0,264.07,253.88Z" style="fill: rgb(38, 50, 56); transform-origin: 262.293px 256.258px;" id="elg2l1swzty67" class="animable"></path><path d="M136.76,230.07c5.18-1.79,10.51-3.14,15.84-4.44s10.54-2.54,15.83-3.76c3-.7,6.06-1.4,9.12-1.93a.17.17,0,0,1,.08.32c-5.21,1.72-10.55,3-15.84,4.44s-10.5,2.74-15.79,4c-3,.72-6.06,1.36-9.14,1.84A.24.24,0,0,1,136.76,230.07Z" style="fill: rgb(38, 50, 56); transform-origin: 157.145px 225.243px;" id="el77wjx7nbo54" class="animable"></path><g id="el4jelj3jlael"><path d="M183.14,297.2a10.49,10.49,0,0,1-1.5-4.83c-.1-.84-.1-1.68-.15-2.53s0-1.68.08-2.52a52.55,52.55,0,0,1,1.68-9.85,71.11,71.11,0,0,1,3.2-9.39,59.85,59.85,0,0,1,4.5-8.85c-.51,3.3-1.32,6.48-2.11,9.64s-1.64,6.29-2.48,9.41-1.64,6.24-2.31,9.38c-.31,1.56-.64,3.14-.83,4.72A14.43,14.43,0,0,0,183.14,297.2Z" style="opacity: 0.1; transform-origin: 186.21px 278.215px;" class="animable"></path></g><ellipse cx="181.55" cy="306.94" rx="18.38" ry="13.04" style="fill: rgb(146, 227, 169); transform-origin: 181.55px 306.94px;" id="elprdi3k1ilw" class="animable"></ellipse><g id="el2whf8aa78xs"><ellipse cx="181.55" cy="306.94" rx="18.38" ry="13.04" style="opacity: 0.1; transform-origin: 181.55px 306.94px;" class="animable"></ellipse></g><path d="M302.93,165.7c29.4,11.7,52.93,16.43,62.23,13.72,8.14-2.38,31.36-12.37,42.66-23.2,3.41-3.26-12-25.52-16.72-23.75s-28.38,15.07-34.56,17.26c-3.51,1.24-41.77,2.67-50.47,2.82C291.55,152.81,289.88,160.51,302.93,165.7Z" style="fill: rgb(247, 169, 160); transform-origin: 351.195px 156.267px;" id="elz2pttjyh9b" class="animable"></path><path d="M423.09,141.39c-1.07,1.64-.22,2.22,3.08,1.09s15.37-8.36,17.54-3.93-15,14.39-20.65,15.84-15.24,1.83-15.24,1.83C410.78,153.61,417.35,146.59,423.09,141.39Z" style="fill: rgb(69, 90, 100); transform-origin: 425.859px 146.674px;" id="elpcu9smxew9" class="animable"></path><path d="M391.1,132.47c8.6-7,18.87-16.35,31.27-18.29a6.21,6.21,0,0,1,4,.62c5.54-1,7.66,1.36,7.66,1.36,5.44.68,7.28,3.36,7.28,3.36s6.51-1.06,7.81,2.77c1.47,4.3-8,4.95-12.95,8.48-11.39,8.09-25.31,22.79-28.37,25.45Z" style="fill: rgb(69, 90, 100); transform-origin: 420.187px 135.151px;" id="elzdwxnrmavs" class="animable"></path><path d="M418.3,130.86a90.32,90.32,0,0,1,10.37-6.52,89.67,89.67,0,0,1,12.58-4.68.11.11,0,0,0-.05-.21,47.55,47.55,0,0,0-23,11.26C418,130.84,418.12,131,418.3,130.86Z" style="fill: rgb(38, 50, 56); transform-origin: 429.705px 125.182px;" id="eldc45etcw2zw" class="animable"></path><path d="M412.41,124.7c3.43-2.07,9.49-5.67,21.67-8.41,0,0,0-.07,0-.07a42.55,42.55,0,0,0-21.76,8.32C412.11,124.68,412.18,124.84,412.41,124.7Z" style="fill: rgb(38, 50, 56); transform-origin: 423.137px 120.487px;" id="elz8g62ej4zy" class="animable"></path><path d="M409.31,121.33c6-3.3,10.15-4.62,17.06-6.49,0,0,0-.08,0-.08-8.08,1.3-10.86,2.69-17.19,6.38C409,121.26,409.08,121.46,409.31,121.33Z" style="fill: rgb(38, 50, 56); transform-origin: 417.726px 118.066px;" id="elzsw2fswrqnt" class="animable"></path><path d="M391.1,132.47l16.72,23.75a17.14,17.14,0,0,1-4.76,8.35c-3.92,3.79-34.48,16.45-43.94,16.59S312.7,172,299.46,165.3s-6.15-12.5,3.55-13.16,50.29-3,52.62-3.57,21.58-12.72,25.66-14.84S391.1,132.47,391.1,132.47Z" style="fill: rgb(146, 227, 169); transform-origin: 350.007px 156.73px;" id="el6c0iiz3u9lm" class="animable"></path><g id="el0upe8zrh3h3b"><path d="M299.46,165.3c9.59,4.85,31.61,11.06,46.62,14.08l-44.17-27.15C292.8,153.25,286.73,158.86,299.46,165.3Z" style="opacity: 0.1; transform-origin: 319.138px 165.805px;" class="animable"></path></g><g id="elf0cdoqqtt55"><path d="M384.8,135.23c2.52,3.23,4.87,6.59,7.2,10s4.59,6.68,6.87,10c1.3,1.91,2.61,3.84,3.84,5.8.09.13,0,.2-.12.08-2.49-3.24-4.83-6.62-7.2-10s-4.67-6.63-7-10c-1.31-1.92-2.59-3.85-3.81-5.83C384.5,135.16,384.67,135.06,384.8,135.23Z" style="opacity: 0.1; transform-origin: 393.653px 148.156px;" class="animable"></path></g><path d="M304.2,225.2l-58.8-34a13.5,13.5,0,0,1,1.95-10c7.47-12.21,25.36-32.31,41.34-39.71,11.52-5.32,20.58-.81,24,7.68.87,2.15,9.33,30.09,8.28,40.05-1.11,10.54-6.23,23.6-10.83,30.76A16.13,16.13,0,0,1,304.2,225.2Z" style="fill: rgb(146, 227, 169); transform-origin: 283.103px 182.199px;" id="elvyidn9oebpc" class="animable"></path><path d="M303.73,228.78c.87.13,3.47-4.67,3.23-5.37s-61.33-35.68-61.78-35.76-3.42,5.82-2.88,6.25S302.57,228.6,303.73,228.78Z" style="fill: rgb(146, 227, 169); transform-origin: 274.605px 208.216px;" id="elfz2ckzydnw7" class="animable"></path><g id="elg8ykffzdthn"><path d="M303.73,228.78c.87.13,3.47-4.67,3.23-5.37s-61.33-35.68-61.78-35.76-3.42,5.82-2.88,6.25S302.57,228.6,303.73,228.78Z" style="opacity: 0.1; transform-origin: 274.605px 208.216px;" class="animable"></path></g><polygon points="291.84 189.35 321.45 195.58 322.11 169.34 292.5 163.11 291.84 189.35" style="fill: rgb(146, 227, 169); transform-origin: 306.975px 179.345px;" id="elul8ywcquanl" class="animable"></polygon><g id="el2ovy61i97sd"><polygon points="291.84 189.35 321.45 195.58 322.11 169.34 292.5 163.11 291.84 189.35" style="opacity: 0.2; transform-origin: 306.975px 179.345px;" class="animable"></polygon></g><g id="elhpgiqgjcwi5"><polygon points="291.84 189.35 295.59 190.14 296.25 163.9 292.5 163.11 291.84 189.35" style="opacity: 0.1; transform-origin: 294.045px 176.625px;" class="animable"></polygon></g><g id="el0i45rk1sa73e"><path d="M316.88,174.4a2,2,0,0,0,1.47,2,1.31,1.31,0,0,0,1.56-1.37,2,2,0,0,0-1.48-2A1.3,1.3,0,0,0,316.88,174.4Z" style="opacity: 0.1; transform-origin: 318.395px 174.715px;" class="animable"></path></g><g id="elw0kl2j1von"><path d="M316.74,180a2,2,0,0,0,1.47,2,1.3,1.3,0,0,0,1.56-1.37,2,2,0,0,0-1.47-2A1.3,1.3,0,0,0,316.74,180Z" style="opacity: 0.1; transform-origin: 318.255px 180.315px;" class="animable"></path></g><g id="elzltswnb492a"><path d="M316.6,185.5a2,2,0,0,0,1.47,2,1.31,1.31,0,0,0,1.56-1.38,2,2,0,0,0-1.47-2A1.3,1.3,0,0,0,316.6,185.5Z" style="opacity: 0.1; transform-origin: 318.115px 185.809px;" class="animable"></path></g><g id="elus0a5r6dlli"><path d="M312.16,173.41a2,2,0,0,0,1.47,2,1.3,1.3,0,0,0,1.56-1.37,2,2,0,0,0-1.47-2A1.31,1.31,0,0,0,312.16,173.41Z" style="opacity: 0.1; transform-origin: 313.675px 173.726px;" class="animable"></path></g><g id="elfqppmznmrnb"><path d="M312,179a2,2,0,0,0,1.47,2,1.3,1.3,0,0,0,1.56-1.37,2,2,0,0,0-1.47-2A1.3,1.3,0,0,0,312,179Z" style="opacity: 0.1; transform-origin: 313.515px 179.315px;" class="animable"></path></g><g id="elkv57lg30sv"><path d="M311.88,184.51a2,2,0,0,0,1.48,2,1.29,1.29,0,0,0,1.55-1.37,2,2,0,0,0-1.47-2A1.31,1.31,0,0,0,311.88,184.51Z" style="opacity: 0.1; transform-origin: 313.396px 184.826px;" class="animable"></path></g><g id="elxiffos0lg1e"><path d="M307.44,172.42a2,2,0,0,0,1.48,2,1.32,1.32,0,0,0,1.56-1.38,2,2,0,0,0-1.48-2A1.32,1.32,0,0,0,307.44,172.42Z" style="opacity: 0.1; transform-origin: 308.96px 172.73px;" class="animable"></path></g><g id="eluqz4f8kkj1"><path d="M307.31,178a2,2,0,0,0,1.47,2,1.31,1.31,0,0,0,1.56-1.37,2,2,0,0,0-1.48-2A1.3,1.3,0,0,0,307.31,178Z" style="opacity: 0.1; transform-origin: 308.825px 178.315px;" class="animable"></path></g><g id="el4swcy5vju8b"><path d="M307.17,183.52a2,2,0,0,0,1.47,2,1.31,1.31,0,0,0,1.56-1.37,2,2,0,0,0-1.48-2A1.29,1.29,0,0,0,307.17,183.52Z" style="opacity: 0.1; transform-origin: 308.684px 183.834px;" class="animable"></path></g><path d="M317.33,95.94c1.12.33,6.21.56,8.81,5.64,2.47,4.8,1.47,18,1.69,21s3.88,4,4.23,7.43c.3,3-1.94,3.68-2.49,5.73-.42,1.59.81,4.28-1.05,6.44-1.69,2-4,1.12-5.51,1.57s-3,3.61-5.74,4.08-4.73-2.32-6.14-2.53-3.75,3.82-8.26,2.71-5.21-5.19-7-6.26-6.71-.51-8.5-3.22-1.65-5.91-2.43-7.23-2.86-1.46-3.64-4.33,2-4.18,2.72-6.45c.5-1.59-.7-3.31.71-5.62,1.94-3.18,6-1.78,8.14-5,1.69-2.54,6.18-14,13.86-15.83C312.05,92.83,317.33,95.94,317.33,95.94Z" style="fill: rgb(38, 50, 56); transform-origin: 306.625px 120.991px;" id="elo3xkqwpjdmg" class="animable"></path><path d="M327.8,121.88a4.25,4.25,0,0,0,1,1.73l1.29,1.52a12.65,12.65,0,0,1,2.18,3.21,4,4,0,0,1-.12,3.54,5.79,5.79,0,0,1-1.21,1.43,7.35,7.35,0,0,0-1.41,1.55,3.46,3.46,0,0,0-.16,2.18c.11.67.25,1.31.33,2a4.75,4.75,0,0,1-.69,3.57,2.68,2.68,0,0,1-1.45,1,5,5,0,0,1-1.89.11c-.65-.06-1.3-.19-2-.28a3.3,3.3,0,0,0-2,.12,3.62,3.62,0,0,1,1.93.07c.65.15,1.29.34,1.95.45a5.29,5.29,0,0,0,2.06,0,3.27,3.27,0,0,0,1.79-1.14,5.1,5.1,0,0,0,.92-4c-.07-.68-.21-1.33-.3-2a2.76,2.76,0,0,1,.11-1.71c.56-1,1.89-1.72,2.55-3a4.43,4.43,0,0,0,0-4.11,12.78,12.78,0,0,0-2.44-3.22l-1.41-1.4A4.68,4.68,0,0,1,327.8,121.88Z" style="fill: rgb(38, 50, 56); transform-origin: 327.428px 133.031px;" id="el8v5uo66tjrk" class="animable"></path><path d="M299,99.71a59.86,59.86,0,0,0-4,5.88c-.66,1-1.29,2-2,2.9a8.54,8.54,0,0,1-1.16,1.23,1.13,1.13,0,0,1-.31.21,1.27,1.27,0,0,1-.35.16c-.27.09-.55.16-.83.23a33.37,33.37,0,0,0-3.46,1,6.14,6.14,0,0,0-3,2.16,3.82,3.82,0,0,0-.66,1.78,5,5,0,0,0,.26,1.83,7.77,7.77,0,0,1,.57,3.46,7.36,7.36,0,0,0-.21-3.55,4.65,4.65,0,0,1-.14-1.69,3.28,3.28,0,0,1,.66-1.49A5.91,5.91,0,0,1,287.1,112c1.09-.39,2.24-.6,3.41-.89.29-.08.59-.17.88-.27a2.56,2.56,0,0,0,.87-.51,8.42,8.42,0,0,0,1.25-1.37,30.48,30.48,0,0,0,2-3l1.74-3.11A32.41,32.41,0,0,1,299,99.71Z" style="fill: rgb(38, 50, 56); transform-origin: 291.113px 110.13px;" id="el7hsnw7k40rh" class="animable"></path><path d="M284,130.34a6.21,6.21,0,0,1,.37,2.47c.05.85.09,1.7.18,2.56a12.71,12.71,0,0,0,.49,2.56,5.59,5.59,0,0,0,1.34,2.34,7.07,7.07,0,0,0,5,1.43c.86,0,1.7-.08,2.54-.09a5.31,5.31,0,0,1,2.46.41,4.89,4.89,0,0,0-2.44-.78c-.86-.07-1.71-.07-2.55-.12-1.65-.09-3.39-.34-4.53-1.4a5,5,0,0,1-1.18-2,15.73,15.73,0,0,1-.6-2.41c-.15-.83-.26-1.67-.38-2.51-.07-.43-.14-.85-.24-1.27A2.5,2.5,0,0,0,284,130.34Z" style="fill: rgb(38, 50, 56); transform-origin: 290.19px 136.18px;" id="elefxxp7b4d7p" class="animable"></path><path d="M298.06,144.6c.08,1.28,4.58,10.28,10.25,11,1.84.23,3.53-9.8,3.53-9.8l.29-.71,4.11-10-10.83-9.91-1.58-1.34s-.95,2.8-2.09,6.3l-.16.5c-.07.19-.14.38-.19.56-.18.52-.36,1.06-.52,1.59s-.26.8-.38,1.23l-.38,1.28A70.19,70.19,0,0,0,298.06,144.6Z" style="fill: rgb(247, 169, 160); transform-origin: 307.15px 139.722px;" id="elvn224r7abhj" class="animable"></path><path d="M316.24,135.1l-3.94,9.58a23.08,23.08,0,0,1-10.88-13.54l.32-1c1.15-3.49,2.09-6.29,2.09-6.29l1.58,1.32Z" style="fill: rgb(38, 50, 56); transform-origin: 308.83px 134.265px;" id="el9a87wk3ch9a" class="animable"></path><path d="M332.31,120.86c-1.17,18.88-12.61,20.31-16.68,20-3.69-.23-16.25-1.49-17-20.39S307,96.2,315.43,96.28,333.48,102,332.31,120.86Z" style="fill: rgb(247, 169, 160); transform-origin: 315.497px 118.587px;" id="eljxvwlaq44k" class="animable"></path><path d="M299.32,120c3,.66,4.62-5.67,4.62-5.67s6.23.87,9.52-7.8a13.9,13.9,0,0,1-3.78,7s11.15.35,17-8.21c0,0-2.49,4.43-4.45,5.86,0,0,4.78-.65,7.54-4.08,0,0,1.2,5.57,2.48,7.24,0,0,2.19-19.29-15.9-19.69,0,0-11.25-.8-16.47,7.48S299.32,120,299.32,120Z" style="fill: rgb(38, 50, 56); transform-origin: 314.869px 107.339px;" id="elqkocw37pn1s" class="animable"></path><path d="M301.51,122.15s-3.21-6.44-6.08-5.38-1.06,10,1.87,11.6a3.21,3.21,0,0,0,4.5-1.07Z" style="fill: rgb(247, 169, 160); transform-origin: 297.892px 122.766px;" id="el823113yo4s" class="animable"></path><path d="M296,119.31a0,0,0,0,0,0,.08c2,1.21,2.9,3.4,3.39,5.62a1.77,1.77,0,0,0-2.54-.87.07.07,0,0,0,0,.13,2,2,0,0,1,2,1,9.61,9.61,0,0,1,.76,1.88c.08.21.44.16.4-.07V127C300.53,124.25,299,120,296,119.31Z" style="fill: rgb(38, 50, 56); transform-origin: 298.055px 123.297px;" id="eli8senexce0o" class="animable"></path><path d="M299.58,127.84a.94.94,0,0,1-1.06.79.93.93,0,0,1-.79-1,.93.93,0,1,1,1.85.26Z" style="fill: rgb(255, 255, 255); transform-origin: 298.658px 127.731px;" id="elqxrujunf1ra" class="animable"></path><path d="M329.09,116.55a10.28,10.28,0,0,1-1.22-.41,2.06,2.06,0,0,1-1.17-.64.67.67,0,0,1,.09-.81,1.65,1.65,0,0,1,1.65-.2,2.36,2.36,0,0,1,1.41,1A.71.71,0,0,1,329.09,116.55Z" style="fill: rgb(38, 50, 56); transform-origin: 328.278px 115.461px;" id="el57gdfgbv05q" class="animable"></path><path d="M316.82,116.2c.43-.09.81-.25,1.23-.38a2.09,2.09,0,0,0,1.18-.62.66.66,0,0,0-.08-.81,1.66,1.66,0,0,0-1.64-.24,2.4,2.4,0,0,0-1.44,1A.71.71,0,0,0,316.82,116.2Z" style="fill: rgb(38, 50, 56); transform-origin: 317.655px 115.123px;" id="el42j8aqic5zh" class="animable"></path><path d="M319,120.22s-.11,0-.11.1c-.07,1.27-.36,2.7-1.54,3,0,0,0,.08,0,.08C318.78,123.34,319.15,121.43,319,120.22Z" style="fill: rgb(38, 50, 56); transform-origin: 318.19px 121.81px;" id="elfebo4y4do49" class="animable"></path><path d="M318,118.8c-2-.33-2.54,3.73-.67,4S319.7,119.08,318,118.8Z" style="fill: rgb(38, 50, 56); transform-origin: 317.609px 120.797px;" id="elc3jyajknehb" class="animable"></path><path d="M317.18,118.91c-.38.19-.78.55-1.21.54s-.82-.49-1.09-.94c0-.05-.07,0-.08,0a1.49,1.49,0,0,0,.91,1.83c.74.2,1.38-.41,1.67-1.17C317.44,119.07,317.34,118.84,317.18,118.91Z" style="fill: rgb(38, 50, 56); transform-origin: 316.067px 119.433px;" id="eln4h8zdisju" class="animable"></path><path d="M326.22,120.63s.09.07.08.12c-.21,1.25-.24,2.72.84,3.29,0,0,0,.08,0,.07C325.76,123.73,325.82,121.78,326.22,120.63Z" style="fill: rgb(38, 50, 56); transform-origin: 326.556px 122.37px;" id="elfcbw2xis7j5" class="animable"></path><path d="M327.51,119.47c2.05.12,1.66,4.19-.23,4.08S325.8,119.37,327.51,119.47Z" style="fill: rgb(38, 50, 56); transform-origin: 327.458px 121.51px;" id="el57gal80oxku" class="animable"></path><path d="M328.34,119.81c.3.25.58.67,1,.74s.82-.34,1.14-.74c0,0,.06,0,.06,0-.05.78-.39,1.57-1.15,1.65s-1.13-.65-1.24-1.44C328.09,119.92,328.22,119.72,328.34,119.81Z" style="fill: rgb(38, 50, 56); transform-origin: 329.337px 120.627px;" id="elaabqim1wodg" class="animable"></path><path d="M317.88,130.49c.25.35.48.8.93.92a3.43,3.43,0,0,0,1.39-.08c.05,0,.08,0,.05.07a1.73,1.73,0,0,1-1.71.4,1.35,1.35,0,0,1-.79-1.27A.07.07,0,0,1,317.88,130.49Z" style="fill: rgb(38, 50, 56); transform-origin: 319.006px 131.167px;" id="eljwmiorwupl" class="animable"></path><path d="M323.83,126.3s.05,1.91-.05,2.8c0,.08-.23.1-.54.08h0a4.26,4.26,0,0,1-3.92-2.05c-.05-.09.08-.17.15-.11a6.34,6.34,0,0,0,3.72,1.55c.09-.24-.18-3.27,0-3.26a7.33,7.33,0,0,1,2,.69c0-4-.58-7.94-.5-11.91a.12.12,0,0,1,.24,0,64.29,64.29,0,0,1,1.09,12.8C325.92,127.37,324.17,126.5,323.83,126.3Z" style="fill: rgb(38, 50, 56); transform-origin: 322.668px 121.58px;" id="elcq7ip7tzzc" class="animable"></path><path d="M322.88,129a4.92,4.92,0,0,1-2.13,1.31,2.35,2.35,0,0,1-1.36-.06c-.94-.36-.87-1.26-.61-2a5.87,5.87,0,0,1,.56-1.12A6.45,6.45,0,0,0,322.88,129Z" style="fill: rgb(38, 50, 56); transform-origin: 320.745px 128.756px;" id="el95j8enajx6" class="animable"></path><path d="M320.75,130.31a2.35,2.35,0,0,1-1.36-.06c-.94-.36-.87-1.26-.61-2A2.31,2.31,0,0,1,320.75,130.31Z" style="fill: rgb(255, 152, 185); transform-origin: 319.68px 129.316px;" id="elhelie29no9u" class="animable"></path><path d="M290,143.53a9.37,9.37,0,0,0,1.39,4.79c2.83,4.67,10.43,8.46,18,7.54,4.81-.59,7.78-2.53,9.28-5A35.3,35.3,0,0,1,290,143.53Z" style="fill: rgb(69, 90, 100); transform-origin: 304.335px 149.764px;" id="el7ej1ejq11jg" class="animable"></path><path d="M283.49,137.28c8.58,14.65,33.54,21.13,49.26,7.91,11.1-9.36,16-28.65,7.64-44.7C328.25,77.28,303.71,79.67,290,91,275.59,102.94,277,126.16,283.49,137.28Zm16.74-37.09c11.07-8.15,30.94-8.64,40.6,7.87A24.72,24.72,0,0,1,334.44,140c-12.74,9.55-32.81,5.06-39.66-5.37C289.59,126.72,288.52,108.81,300.23,100.19Z" style="fill: rgb(146, 227, 169); transform-origin: 311.693px 117.507px;" id="elxwx276tjlna" class="animable"></path><g id="elco4hgdl9e26"><path d="M294.78,134.62c6.85,10.43,26.92,14.92,39.66,5.37a24.72,24.72,0,0,0,6.39-31.93c-9.66-16.51-29.53-16-40.6-7.87C288.52,108.81,289.59,126.72,294.78,134.62Z" style="fill: rgb(69, 90, 100); opacity: 0.1; transform-origin: 317.587px 119.957px;" class="animable"></path></g><g id="elmmmqdnfw5u"><path d="M294.78,134.62c6.85,10.43,26.92,14.92,39.66,5.37a24.72,24.72,0,0,0,6.39-31.93c-9.66-16.51-29.53-16-40.6-7.87C288.52,108.81,289.59,126.72,294.78,134.62Z" style="fill: rgb(69, 90, 100); opacity: 0.1; transform-origin: 317.587px 119.957px;" class="animable"></path></g><g id="el42p8teyejx2"><g style="opacity: 0.2; transform-origin: 317.602px 119.935px;" class="animable"><path d="M318.59,94.69a183.52,183.52,0,0,1,24.83,31.48,24,24,0,0,0,.31-10.28A187.38,187.38,0,0,0,328.68,97,27.12,27.12,0,0,0,318.59,94.69Z" style="fill: rgb(255, 255, 255); transform-origin: 331.367px 110.43px;" id="el1uctbz77nnd" class="animable"></path><path d="M291.4,125a24.41,24.41,0,0,0,3.38,9.64,22.26,22.26,0,0,0,9,7.49A147.41,147.41,0,0,0,291.4,125Z" style="fill: rgb(255, 255, 255); transform-origin: 297.59px 133.565px;" id="elp33k0gob2n" class="animable"></path><path d="M313.07,95a178.61,178.61,0,0,1,28.47,36.34c.19-.37.36-.74.52-1.12a180.64,180.64,0,0,0-27.77-35.38Z" style="fill: rgb(255, 255, 255); transform-origin: 327.565px 113.09px;" id="elyvzukwcpq6" class="animable"></path><path d="M291.93,113.05a156.61,156.61,0,0,1,23.9,32.13c.38,0,.76,0,1.15,0A157.71,157.71,0,0,0,292.2,112C292.1,112.36,292,112.7,291.93,113.05Z" style="fill: rgb(255, 255, 255); transform-origin: 304.455px 128.59px;" id="el93pz8xznmn" class="animable"></path><path d="M291.06,120.09c0,.48,0,.94,0,1.41a152.6,152.6,0,0,1,16,21.95c.45.16.9.31,1.36.44A152.12,152.12,0,0,0,291.06,120.09Z" style="fill: rgb(255, 255, 255); transform-origin: 299.74px 131.99px;" id="el8klezgxyrsm" class="animable"></path><path d="M295.7,104.75a163.83,163.83,0,0,1,30,39.46,25.62,25.62,0,0,0,3.39-1.17,166.67,166.67,0,0,0-31.22-40.81A22.3,22.3,0,0,0,295.7,104.75Z" style="fill: rgb(255, 255, 255); transform-origin: 312.395px 123.22px;" id="eld5te7tx6ahi" class="animable"></path></g></g><path d="M274.59,124.59c-1.64-4-1.67-12.28,2.51-16.22,4-3.72,10.79-4.09,13.81,4.35,2.08,5.83.43,12.54-2.79,15.63C283.56,132.72,276.75,129.94,274.59,124.59Z" style="fill: rgb(146, 227, 169); transform-origin: 282.697px 118.184px;" id="elziw6bh43qsk" class="animable"></path><g id="elhacy3by5b8"><path d="M274.59,124.59c-1.64-4-1.67-12.28,2.51-16.22,4-3.72,10.79-4.09,13.81,4.35,2.08,5.83.43,12.54-2.79,15.63C283.56,132.72,276.75,129.94,274.59,124.59Z" style="opacity: 0.1; transform-origin: 282.697px 118.184px;" class="animable"></path></g><path d="M273.33,123.12c-1.26-3.12-1.28-9.44,1.93-12.47,3-2.86,8.29-3.14,10.61,3.34,1.6,4.48.33,9.64-2.15,12C280.23,129.36,275,127.22,273.33,123.12Z" style="fill: rgb(146, 227, 169); transform-origin: 279.56px 118.189px;" id="elyjq5hb3owum" class="animable"></path><path d="M281.36,157.88c4.18,24.86,24,57,30.6,64.24,10.05,11.07,56.18-.8,65.58-2.6,4-.76-8.35-35.75-12.65-35-3.75.64-39,11-40.05,9.76-.85-1-17.89-24-30.11-39.15C284.19,142.06,280.26,151.3,281.36,157.88Z" style="fill: rgb(247, 169, 160); transform-origin: 329.754px 187.653px;" id="elr4hdtc72yyi" class="animable"></path><path d="M356.59,186.63l6.45-1.71a21.93,21.93,0,0,0,5.85-2.7c7.23-4.17,27.51-9.69,45.82,5,7,5.61,6.14,13-2.18,8.45-5.87-3.2-9.66-5.92-11.86-6.43,0,0,4,9.42.86,14.46a109.86,109.86,0,0,1-9.09,12.59,24.14,24.14,0,0,1-2.51-1.49,12.45,12.45,0,0,1-12.39,4.75l-10.39,2.22Z" style="fill: rgb(69, 90, 100); transform-origin: 388.006px 199.708px;" id="el8kka8rogcnr" class="animable"></path><path d="M376.42,179.35c4.29.84,13.36,2.79,20.22,7,7.62,4.63,21.06,15.62,17.58,21.21-2.55,4.1-8.05.35-8.05.35s4.59,5.71,1.48,8.91c-2.84,2.92-6.92-.23-6.92-.23s2.19,3.94-1.08,6.22c-3.94,2.75-7.89-6-14.28-6.64C383.93,216,376.42,179.35,376.42,179.35Z" style="fill: rgb(69, 90, 100); transform-origin: 395.602px 201.347px;" id="el320csc2xf39" class="animable"></path><path d="M390.4,193.55c3.91,1.46,11.93,7,15.78,14.15.08.16,0,.31-.1.18a88.05,88.05,0,0,0-15.72-14.26S390.36,193.54,390.4,193.55Z" style="fill: rgb(38, 50, 56); transform-origin: 398.286px 200.739px;" id="el0vwhgw93gzim" class="animable"></path><path d="M386,201.38c3.24,1.61,11.25,7.74,14.9,15.06.08.17,0,.32-.11.18a93.59,93.59,0,0,0-14.84-15.17S385.9,201.36,386,201.38Z" style="fill: rgb(38, 50, 56); transform-origin: 393.435px 209.026px;" id="el8e70rb1kh1k" class="animable"></path><path d="M356.59,186.63l10.56,35.11s-2.11,4-11.56,5.82-37,2.31-43.35-3.51-23.92-36-30.05-58.33,6.73-20.24,13.47-10.57,29.21,37.72,29.88,38,16.43-5.74,22.14-6.9S356.59,186.63,356.59,186.63Z" style="fill: rgb(146, 227, 169); transform-origin: 323.864px 188.503px;" id="elvn78rwxe1t" class="animable"></path><path d="M321.63,188.56c-1.58-1.61-3.06-3.29-4.53-5s-2.89-3.43-4.3-5.17-2.78-3.51-4.11-5.33l-2-2.72c-.64-.93-1.3-1.84-1.9-2.79.79.8,1.53,1.64,2.3,2.46l2.22,2.53c1.48,1.69,2.89,3.43,4.3,5.17s2.79,3.52,4.11,5.34S320.4,186.68,321.63,188.56Z" style="fill: rgb(38, 50, 56); transform-origin: 313.21px 178.055px;" id="elbb7s5blwuv" class="animable"></path><path d="M309,172.73a12.24,12.24,0,0,1-1.09-2.13,23.27,23.27,0,0,1-.77-2.27,4.68,4.68,0,0,1,.74,1,9,9,0,0,1,.53,1.08A8.13,8.13,0,0,1,309,172.73Z" style="fill: rgb(38, 50, 56); transform-origin: 308.07px 170.53px;" id="el1p3ob7yrqbz" class="animable"></path><path d="M309.47,220.9c-1.36-1.62-2.61-3.34-3.87-5.05s-2.41-3.5-3.57-5.28c-2.31-3.56-4.43-7.24-6.46-11s-3.86-7.57-5.52-11.49a120.25,120.25,0,0,1-4.41-11.94c.88,1.94,1.62,3.92,2.53,5.83s1.71,3.88,2.64,5.77l2.76,5.71c1,1.88,1.91,3.77,2.94,5.61,1.94,3.76,4.07,7.41,6.22,11S307.13,217.37,309.47,220.9Z" style="fill: rgb(38, 50, 56); transform-origin: 297.555px 198.52px;" id="el8r84hoa7bm9" class="animable"></path><path d="M288.35,183.18a11.13,11.13,0,0,1-1.82-1.74,10.6,10.6,0,0,1-1.4-2.09,10.67,10.67,0,0,1,1.81,1.74A10.08,10.08,0,0,1,288.35,183.18Z" style="fill: rgb(38, 50, 56); transform-origin: 286.74px 181.265px;" id="elpu21e7n40ef" class="animable"></path><g id="el33kyttbt158"><path d="M351.45,190.5c1.42,3.83,2.64,7.75,3.83,11.67s2.36,7.76,3.51,11.64c.66,2.23,1.32,4.46,1.9,6.7,0,.15-.09.18-.14,0-1.39-3.85-2.59-7.78-3.84-11.67s-2.44-7.74-3.61-11.62c-.67-2.23-1.3-4.45-1.86-6.71C351.18,190.34,351.37,190.29,351.45,190.5Z" style="opacity: 0.1; transform-origin: 355.959px 205.498px;" class="animable"></path></g></g><g id="freepik--Stars--inject-66" class="animable" style="transform-origin: 249.717px 244.82px;"><polygon points="381.88 337.25 387.39 338.27 388.62 344.08 389.85 338.27 395.36 337.25 389.87 335.91 388.62 330.43 387.36 335.91 381.88 337.25" style="fill: rgb(199, 199, 199); transform-origin: 388.62px 337.255px;" id="elh9hh7pz62z7" class="animable"></polygon><polygon points="114.28 321.65 119.78 322.67 121.02 328.47 122.25 322.67 127.75 321.64 122.27 320.3 121.02 314.82 119.76 320.3 114.28 321.65" style="fill: rgb(199, 199, 199); transform-origin: 121.015px 321.645px;" id="ela2v41jj5sz5" class="animable"></polygon><polygon points="325.61 243.82 331.12 244.84 332.35 250.65 333.58 244.84 339.09 243.82 333.61 242.48 332.35 237 331.1 242.48 325.61 243.82" style="fill: rgb(199, 199, 199); transform-origin: 332.35px 243.825px;" id="el7y9a1a8kf0x" class="animable"></polygon><polygon points="434.24 303.07 437.32 303.64 438.01 306.88 438.7 303.64 441.77 303.07 438.71 302.32 438.01 299.25 437.31 302.32 434.24 303.07" style="fill: rgb(199, 199, 199); transform-origin: 438.005px 303.065px;" id="el6q44rp139tm" class="animable"></polygon><polygon points="200.6 426.57 203.68 427.14 204.36 430.38 205.05 427.14 208.13 426.57 205.06 425.82 204.36 422.75 203.66 425.82 200.6 426.57" style="fill: rgb(199, 199, 199); transform-origin: 204.365px 426.565px;" id="ely896lmahfe" class="animable"></polygon><polygon points="426.71 156.97 429.79 157.54 430.48 160.79 431.16 157.54 434.24 156.97 431.18 156.22 430.48 153.16 429.77 156.22 426.71 156.97" style="fill: rgb(199, 199, 199); transform-origin: 430.475px 156.975px;" id="el97pgl70gvrc" class="animable"></polygon><polygon points="63.52 226.78 66.6 227.35 67.29 230.6 67.98 227.35 71.06 226.78 67.99 226.03 67.29 222.97 66.59 226.03 63.52 226.78" style="fill: rgb(199, 199, 199); transform-origin: 67.29px 226.785px;" id="elacm4nopfubs" class="animable"></polygon><polygon points="80.04 391.98 83.12 392.55 83.81 395.79 84.5 392.55 87.57 391.98 84.51 391.23 83.81 388.16 83.11 391.23 80.04 391.98" style="fill: rgb(199, 199, 199); transform-origin: 83.805px 391.975px;" id="el3d2de1z6ym2" class="animable"></polygon><polygon points="414.83 239.19 417.91 239.75 418.6 243 419.28 239.75 422.36 239.18 419.3 238.44 418.6 235.37 417.89 238.44 414.83 239.19" style="fill: rgb(199, 199, 199); transform-origin: 418.595px 239.185px;" id="el819ei2m43tv" class="animable"></polygon><polygon points="172.92 83.46 176 84.03 176.69 87.27 177.38 84.03 180.46 83.45 177.39 82.7 176.69 79.64 175.99 82.7 172.92 83.46" style="fill: rgb(199, 199, 199); transform-origin: 176.69px 83.455px;" id="elp0kkijljvrk" class="animable"></polygon><polygon points="293.45 332.29 296.53 332.86 297.22 336.1 297.91 332.86 300.99 332.29 297.92 331.54 297.22 328.47 296.52 331.54 293.45 332.29" style="fill: rgb(199, 199, 199); transform-origin: 297.22px 332.285px;" id="elx0m6b672c4" class="animable"></polygon><path d="M193.31,433.59a.89.89,0,0,1,0,1.78A.89.89,0,0,1,193.31,433.59Z" style="fill: rgb(199, 199, 199); transform-origin: 193.31px 434.48px;" id="elblgem3z87vr" class="animable"></path><path d="M352.52,266.2a.9.9,0,0,1,0,1.79A.9.9,0,0,1,352.52,266.2Z" style="fill: rgb(199, 199, 199); transform-origin: 352.52px 267.095px;" id="el63aw9ydp588" class="animable"></path><path d="M144,426.89a.9.9,0,0,1,0,1.79A.9.9,0,0,1,144,426.89Z" style="fill: rgb(199, 199, 199); transform-origin: 144px 427.785px;" id="el6w91xkpeyvl" class="animable"></path><path d="M395,277.89a.9.9,0,0,1,0,1.79A.9.9,0,0,1,395,277.89Z" style="fill: rgb(199, 199, 199); transform-origin: 395px 278.785px;" id="el05n32f7fvwoi" class="animable"></path><path d="M215.67,417.54a.63.63,0,0,1,0,1.26A.63.63,0,0,1,215.67,417.54Z" style="fill: rgb(199, 199, 199); transform-origin: 215.67px 418.17px;" id="elgekkwq5zpu" class="animable"></path><path d="M89.59,89.71a.63.63,0,0,1,0,1.26A.63.63,0,0,1,89.59,89.71Z" style="fill: rgb(199, 199, 199); transform-origin: 89.59px 90.34px;" id="elfscve07smip" class="animable"></path><path d="M333.09,292.64a.63.63,0,0,1,0,1.26A.63.63,0,0,1,333.09,292.64Z" style="fill: rgb(199, 199, 199); transform-origin: 333.09px 293.27px;" id="elvfx8c2x4ynp" class="animable"></path><path d="M311.69,281.16a1.72,1.72,0,0,1,0,3.43A1.72,1.72,0,0,1,311.69,281.16Z" style="fill: rgb(199, 199, 199); transform-origin: 311.69px 282.875px;" id="elxdc9vwkm1fd" class="animable"></path><polygon points="186.4 147.26 191.91 148.28 193.14 154.08 194.37 148.28 199.88 147.25 194.39 145.91 193.14 140.43 191.88 145.91 186.4 147.26" style="fill: rgb(199, 199, 199); transform-origin: 193.14px 147.255px;" id="elv72ntdamb1m" class="animable"></polygon><polygon points="245.11 58.08 248.19 58.65 248.88 61.9 249.57 58.65 252.65 58.08 249.58 57.33 248.88 54.27 248.18 57.33 245.11 58.08" style="fill: rgb(199, 199, 199); transform-origin: 248.88px 58.085px;" id="elze9bz9msmf" class="animable"></polygon><path d="M58.47,141.39a.9.9,0,0,1,0,1.79A.9.9,0,0,1,58.47,141.39Z" style="fill: rgb(199, 199, 199); transform-origin: 58.47px 142.285px;" id="el6ttojoc5soh" class="animable"></path><path d="M72.49,378.09a.89.89,0,0,1,0,1.78A.89.89,0,0,1,72.49,378.09Z" style="fill: rgb(199, 199, 199); transform-origin: 72.49px 378.98px;" id="el530iwk4sxzx" class="animable"></path><path d="M94,216.21A.89.89,0,0,1,94,218,.89.89,0,0,1,94,216.21Z" style="fill: rgb(199, 199, 199); transform-origin: 94px 217.105px;" id="elsjs2pjur7u" class="animable"></path><path d="M129.34,335.54a.63.63,0,0,1,0,1.26A.63.63,0,0,1,129.34,335.54Z" style="fill: rgb(199, 199, 199); transform-origin: 129.34px 336.17px;" id="el2vk567a9yue" class="animable"></path><path d="M262.52,416.47a.63.63,0,0,1,0,1.26A.63.63,0,0,1,262.52,416.47Z" style="fill: rgb(199, 199, 199); transform-origin: 262.52px 417.1px;" id="el7hyd6lhm8a" class="animable"></path><path d="M356.29,127.62a.63.63,0,0,1,0,1.26A.63.63,0,0,1,356.29,127.62Z" style="fill: rgb(199, 199, 199); transform-origin: 356.29px 128.25px;" id="eldx2rhojkasl" class="animable"></path><path d="M242.23,89a.63.63,0,0,1,0,1.26A.63.63,0,0,1,242.23,89Z" style="fill: rgb(199, 199, 199); transform-origin: 242.23px 89.63px;" id="eli8o98uukx3h" class="animable"></path><path d="M204.37,313.11a1.71,1.71,0,0,1,0,3.42A1.71,1.71,0,0,1,204.37,313.11Z" style="fill: rgb(199, 199, 199); transform-origin: 204.37px 314.82px;" id="eldbsd2fmnhal" class="animable"></path><path d="M429.72,183.84a1.71,1.71,0,0,1,0,3.42A1.71,1.71,0,0,1,429.72,183.84Z" style="fill: rgb(199, 199, 199); transform-origin: 429.72px 185.55px;" id="elwk8bj0c204" class="animable"></path><path d="M79.6,333.83a1.71,1.71,0,0,1,0,3.42A1.71,1.71,0,0,1,79.6,333.83Z" style="fill: rgb(199, 199, 199); transform-origin: 79.6px 335.54px;" id="elprjxucpnah" class="animable"></path><polygon points="184 174.82 187.08 175.39 187.77 178.64 188.45 175.39 191.53 174.82 188.47 174.07 187.77 171.01 187.06 174.07 184 174.82" style="fill: rgb(199, 199, 199); transform-origin: 187.765px 174.825px;" id="el33xthadcxg3" class="animable"></polygon><polygon points="288.73 423.25 291.81 423.82 292.5 427.07 293.18 423.82 296.26 423.25 293.2 422.5 292.5 419.44 291.8 422.5 288.73 423.25" style="fill: rgb(199, 199, 199); transform-origin: 292.495px 423.255px;" id="ela8k7bhkwqc6" class="animable"></polygon><path d="M302.37,383.27a.89.89,0,0,1,0,1.78A.89.89,0,0,1,302.37,383.27Z" style="fill: rgb(199, 199, 199); transform-origin: 302.37px 384.16px;" id="elq2khwx8croo" class="animable"></path><path d="M337.15,359.53a.89.89,0,0,1,0,1.78A.89.89,0,0,1,337.15,359.53Z" style="fill: rgb(199, 199, 199); transform-origin: 337.15px 360.42px;" id="elz053lbc76" class="animable"></path><polygon points="227.09 400.52 230.17 401.09 230.86 404.33 231.55 401.09 234.63 400.51 231.56 399.77 230.86 396.7 230.16 399.77 227.09 400.52" style="fill: rgb(199, 199, 199); transform-origin: 230.86px 400.515px;" id="elcnklxx9sgad" class="animable"></polygon><path d="M353.83,113.07a.9.9,0,0,1,0,1.79A.9.9,0,0,1,353.83,113.07Z" style="fill: rgb(199, 199, 199); transform-origin: 353.83px 113.965px;" id="elghrow87n1g7" class="animable"></path><path d="M375.3,362.34a.64.64,0,0,1,0,1.27A.64.64,0,0,1,375.3,362.34Z" style="fill: rgb(199, 199, 199); transform-origin: 375.3px 362.975px;" id="elpruulhafka" class="animable"></path><polygon points="106.65 255 109.73 255.57 110.42 258.82 111.1 255.57 114.18 255 111.12 254.25 110.42 251.19 109.72 254.25 106.65 255" style="fill: rgb(199, 199, 199); transform-origin: 110.415px 255.005px;" id="el5bf8znj1zcc" class="animable"></polygon><path d="M71.06,304.12a.89.89,0,0,1,0,1.78A.89.89,0,0,1,71.06,304.12Z" style="fill: rgb(199, 199, 199); transform-origin: 71.06px 305.01px;" id="ellmcw5nffty" class="animable"></path><path d="M194.18,238.39a.89.89,0,0,1,0,1.78A.89.89,0,0,1,194.18,238.39Z" style="fill: rgb(199, 199, 199); transform-origin: 194.18px 239.28px;" id="el9yq35je4696" class="animable"></path><path d="M89.59,148.22a.63.63,0,0,1,0,1.26A.63.63,0,0,1,89.59,148.22Z" style="fill: rgb(199, 199, 199); transform-origin: 89.59px 148.85px;" id="el4g43skt9f1c" class="animable"></path><path d="M81.51,142.41a1.72,1.72,0,0,1,0,3.43A1.72,1.72,0,0,1,81.51,142.41Z" style="fill: rgb(199, 199, 199); transform-origin: 81.51px 144.125px;" id="el23p5bhk3l4t" class="animable"></path><path d="M372.9,222a1.71,1.71,0,0,1,0,3.42A1.71,1.71,0,0,1,372.9,222Z" style="fill: rgb(199, 199, 199); transform-origin: 372.9px 223.71px;" id="el80ntryoei6" class="animable"></path></g><defs>     <filter id="active" height="200%">         <feMorphology in="SourceAlpha" result="DILATED" operator="dilate" radius="2"></feMorphology>                <feFlood flood-color="#32DFEC" flood-opacity="1" result="PINK"></feFlood>        <feComposite in="PINK" in2="DILATED" operator="in" result="OUTLINE"></feComposite>        <feMerge>            <feMergeNode in="OUTLINE"></feMergeNode>            <feMergeNode in="SourceGraphic"></feMergeNode>        </feMerge>    </filter>    <filter id="hover" height="200%">        <feMorphology in="SourceAlpha" result="DILATED" operator="dilate" radius="2"></feMorphology>                <feFlood flood-color="#ff0000" flood-opacity="0.5" result="PINK"></feFlood>        <feComposite in="PINK" in2="DILATED" operator="in" result="OUTLINE"></feComposite>        <feMerge>            <feMergeNode in="OUTLINE"></feMergeNode>            <feMergeNode in="SourceGraphic"></feMergeNode>        </feMerge>            <feColorMatrix type="matrix" values="0   0   0   0   0                0   1   0   0   0                0   0   0   0   0                0   0   0   1   0 "></feColorMatrix>    </filter></defs></svg>